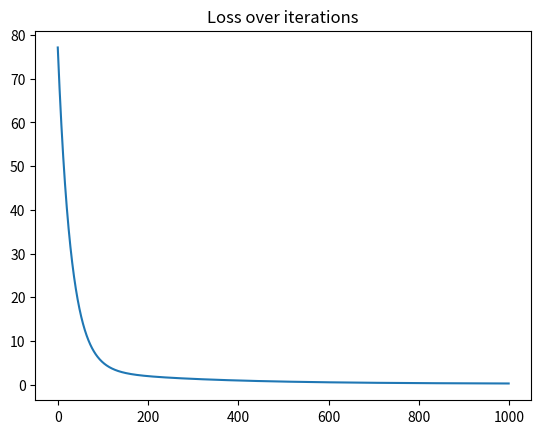

Here is the Python script that generated this plot:
import numpy as np
import matplotlib.pyplot as plt

def generate_Data(w, b, std, n=100):

    X = np.linspace(-5,5,n)
    noise = np.random.normal(0,std,n)
    Y = w*X + b + noise
    return X, Y

def gradient(X, Y, w, b):
   
    Y_fit = w*X + b
    residual = Y - Y_fit
    dw = -2 * np.mean(X*residual)
    db = -2 * np.mean(residual)
    return dw, db

X1, Y1 = generate_Data(3, 2, 0.5)

w = 0
b = 0
lr = 0.001

losses = []

for i in range(1000):
    dw, db = gradient(X1, Y1, w, b)
    w -= lr * dw
    b -= lr * db
    losses.append(np.mean((Y1 - (w*X1 + b))**2))

print("GD slope:", w)
# print("Closed form slope:", w1)
    
plt.plot(losses)
plt.title("Loss over iterations")
plt.show()